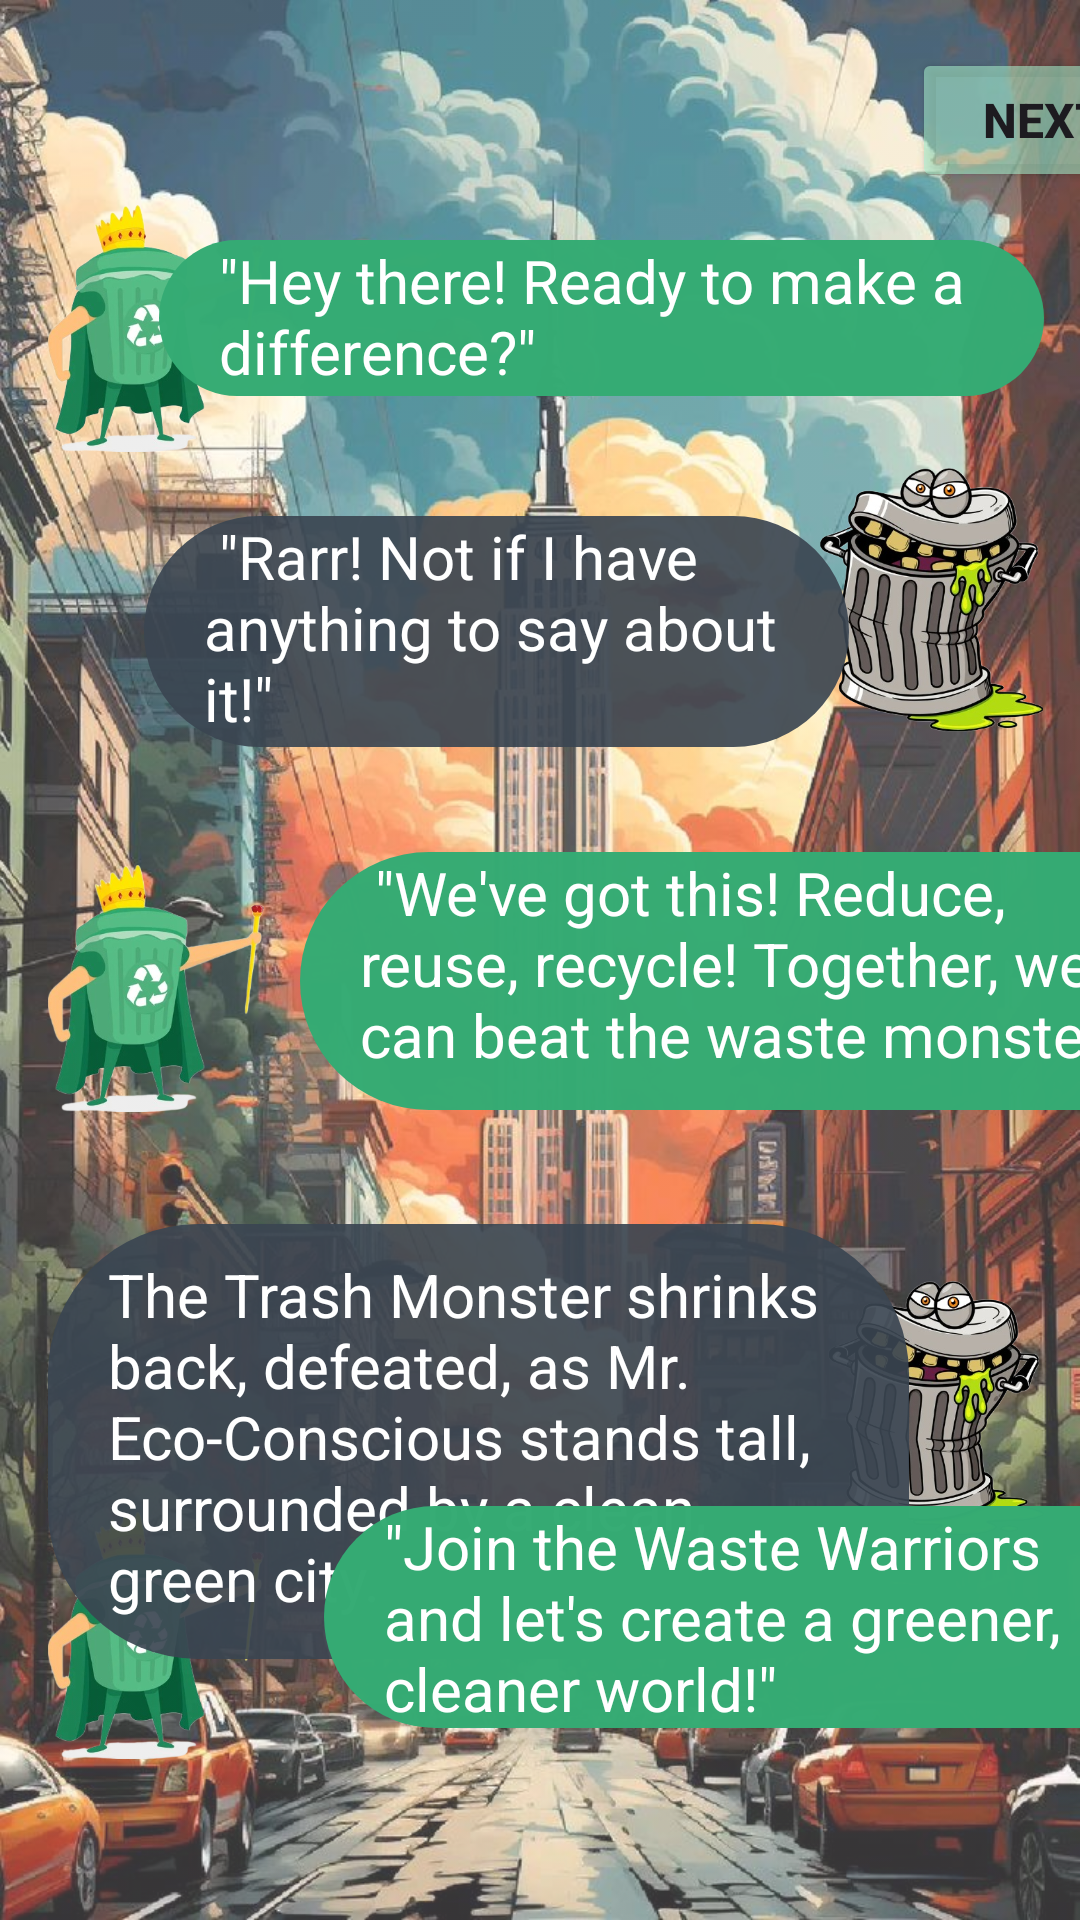

This screen was rendered from an Android layout file. Write that file and the resources it references.
<!-- AndroidManifest.xml: application theme Theme.SORTIFY_APP -->
<!-- res/layout/activity_splash_screen2.xml -->
<?xml version="1.0" encoding="utf-8"?>
<androidx.constraintlayout.widget.ConstraintLayout xmlns:android="http://schemas.android.com/apk/res/android"
    xmlns:app="http://schemas.android.com/apk/res-auto"
    xmlns:tools="http://schemas.android.com/tools"
    android:id="@+id/main"
    android:layout_width="match_parent"
    android:layout_height="match_parent"
    android:background="@drawable/urban_street"
    android:backgroundTint="#C8FFFFFF"
    android:backgroundTintMode="multiply"
    tools:context=".Splash_screen2">

    <ImageView
        android:id="@+id/imageView4"
        android:layout_width="72dp"
        android:layout_height="91dp"
        android:layout_marginStart="16dp"
        android:layout_marginTop="64dp"
        app:layout_constraintStart_toStartOf="parent"
        app:layout_constraintTop_toTopOf="parent"
        app:srcCompat="@drawable/recycler_hero" />

    <TextView
        android:id="@+id/textView5"
        android:layout_width="295dp"
        android:layout_height="52dp"
        android:layout_marginTop="80dp"
        android:layout_marginEnd="12dp"
        android:background="@drawable/round_background_dialogue"
        android:paddingStart="20dp"
        android:text="&quot;Hey there! Ready to make a difference?&quot;"
        android:textColor="#FFFFFF"
        android:textSize="20sp"
        app:layout_constraintEnd_toEndOf="parent"
        app:layout_constraintTop_toTopOf="parent" />

    <ImageView
        android:id="@+id/imageView5"
        android:layout_width="75dp"
        android:layout_height="88dp"
        android:layout_marginTop="156dp"
        android:layout_marginEnd="12dp"
        app:layout_constraintEnd_toEndOf="parent"
        app:layout_constraintTop_toTopOf="parent"
        app:srcCompat="@drawable/trash_monster" />

    <TextView
        android:id="@+id/textView7"
        android:layout_width="235dp"
        android:layout_height="77dp"
        android:layout_marginStart="48dp"
        android:layout_marginTop="172dp"
        android:background="@drawable/round_background_dialogue2"
        android:paddingStart="20dp"
        android:paddingEnd="20dp"
        android:text=" &quot;Rarr! Not if I have anything to say about it!&quot;"
        android:textColor="#FFFFFF"
        android:textSize="20sp"
        app:layout_constraintStart_toStartOf="parent"
        app:layout_constraintTop_toTopOf="parent" />

    <ImageView
        android:id="@+id/imageView6"
        android:layout_width="72dp"
        android:layout_height="91dp"
        android:layout_marginStart="16dp"
        android:layout_marginTop="284dp"
        app:layout_constraintStart_toStartOf="parent"
        app:layout_constraintTop_toTopOf="parent"
        app:srcCompat="@drawable/recycler_hero" />

    <ImageView
        android:id="@+id/imageView7"
        android:layout_width="72dp"
        android:layout_height="91dp"
        android:layout_marginTop="424dp"
        android:layout_marginEnd="12dp"
        app:layout_constraintEnd_toEndOf="parent"
        app:layout_constraintTop_toTopOf="parent"
        app:srcCompat="@drawable/trash_monster" />

    <TextView
        android:id="@+id/textView8"
        android:layout_width="303dp"
        android:layout_height="86dp"
        android:layout_marginStart="100dp"
        android:layout_marginTop="284dp"
        android:background="@drawable/round_background_dialogue"
        android:paddingStart="20dp"
        android:paddingEnd="20dp"
        android:text=" &quot;We've got this! Reduce, reuse, recycle! Together, we can beat the waste monster!&quot;"
        android:textColor="#FFFFFF"
        android:textSize="20sp"
        app:layout_constraintStart_toStartOf="parent"
        app:layout_constraintTop_toTopOf="parent" />

    <ImageView
        android:id="@+id/imageView8"
        android:layout_width="72dp"
        android:layout_height="91dp"
        android:layout_marginStart="16dp"
        app:layout_constraintBottom_toBottomOf="parent"
        app:layout_constraintStart_toStartOf="parent"
        app:layout_constraintTop_toTopOf="parent"
        app:layout_constraintVertical_bias="0.91"
        app:srcCompat="@drawable/recycler_hero" />

    <TextView
        android:id="@+id/textView9"
        android:layout_width="287dp"
        android:layout_height="145dp"
        android:layout_marginStart="16dp"
        android:layout_marginTop="408dp"
        android:background="@drawable/round_background_dialogue2"
        android:paddingStart="20dp"
        android:paddingTop="10dp"
        android:paddingEnd="20dp"
        android:text="The Trash Monster shrinks back, defeated, as Mr. Eco-Conscious stands tall, surrounded by a clean, green city."
        android:textColor="#FFFFFF"
        android:textSize="20sp"
        app:layout_constraintStart_toStartOf="parent"
        app:layout_constraintTop_toTopOf="parent" />

    <TextView
        android:id="@+id/textView10"
        android:layout_width="295dp"
        android:layout_height="74dp"
        android:layout_marginStart="108dp"
        android:background="@drawable/round_background_dialogue"
        android:paddingStart="20dp"
        android:paddingEnd="20dp"
        android:text="&quot;Join the Waste Warriors and let's create a greener, cleaner world!&quot;"
        android:textColor="#FFFFFF"
        android:textSize="20sp"
        app:layout_constraintBottom_toBottomOf="parent"
        app:layout_constraintStart_toStartOf="parent"
        app:layout_constraintTop_toTopOf="parent"
        app:layout_constraintVertical_bias="0.887" />

    <Button
        android:id="@+id/button"
        android:layout_width="wrap_content"
        android:layout_height="wrap_content"
        android:layout_marginStart="304dp"
        android:layout_marginTop="16dp"
        android:backgroundTint="#92A6ECCB"
        android:text="Next"
        android:textSize="16sp"
        android:textStyle="bold"
        app:layout_constraintStart_toStartOf="parent"
        app:layout_constraintTop_toTopOf="parent" />

    <Button
        android:id="@+id/button2"
        android:layout_width="wrap_content"
        android:layout_height="wrap_content"
        android:layout_marginStart="308dp"
        android:layout_marginTop="664dp"
        android:backgroundTint="#92A6ECCB"
        android:text="Skip"
        android:textSize="16sp"
        android:textStyle="bold"
        app:layout_constraintStart_toStartOf="parent"
        app:layout_constraintTop_toTopOf="parent" />

</androidx.constraintlayout.widget.ConstraintLayout>
<!-- resources referenced by this layout -->
<resources>
  <!-- drawable recycler_hero: png bitmap (drawable, 87632 bytes) -->
  <!-- drawable round_background_dialogue (drawable) -->
  <?xml version="1.0" encoding="utf-8"?>
  <shape xmlns:android="http://schemas.android.com/apk/res/android">
  
      <solid android:color="#FC35AC74"/>
      <corners android:radius="100dp"/>
  </shape>
  <!-- drawable round_background_dialogue2 (drawable) -->
  <?xml version="1.0" encoding="utf-8"?>
  <shape xmlns:android="http://schemas.android.com/apk/res/android">
  
      <solid android:color="#E93B4551"/>
      <corners android:radius="50dp"/>
  </shape>
  <!-- drawable trash_monster: png bitmap (drawable, 167324 bytes) -->
  <!-- drawable urban_street: jpg bitmap (drawable, 208804 bytes) -->
  <style name="Theme.SORTIFY_APP" parent="Base.Theme.SORTIFY_APP" />
  <style name="Base.Theme.SORTIFY_APP" parent="Theme.Material3.DayNight.NoActionBar">
          
          
      </style>
</resources>
